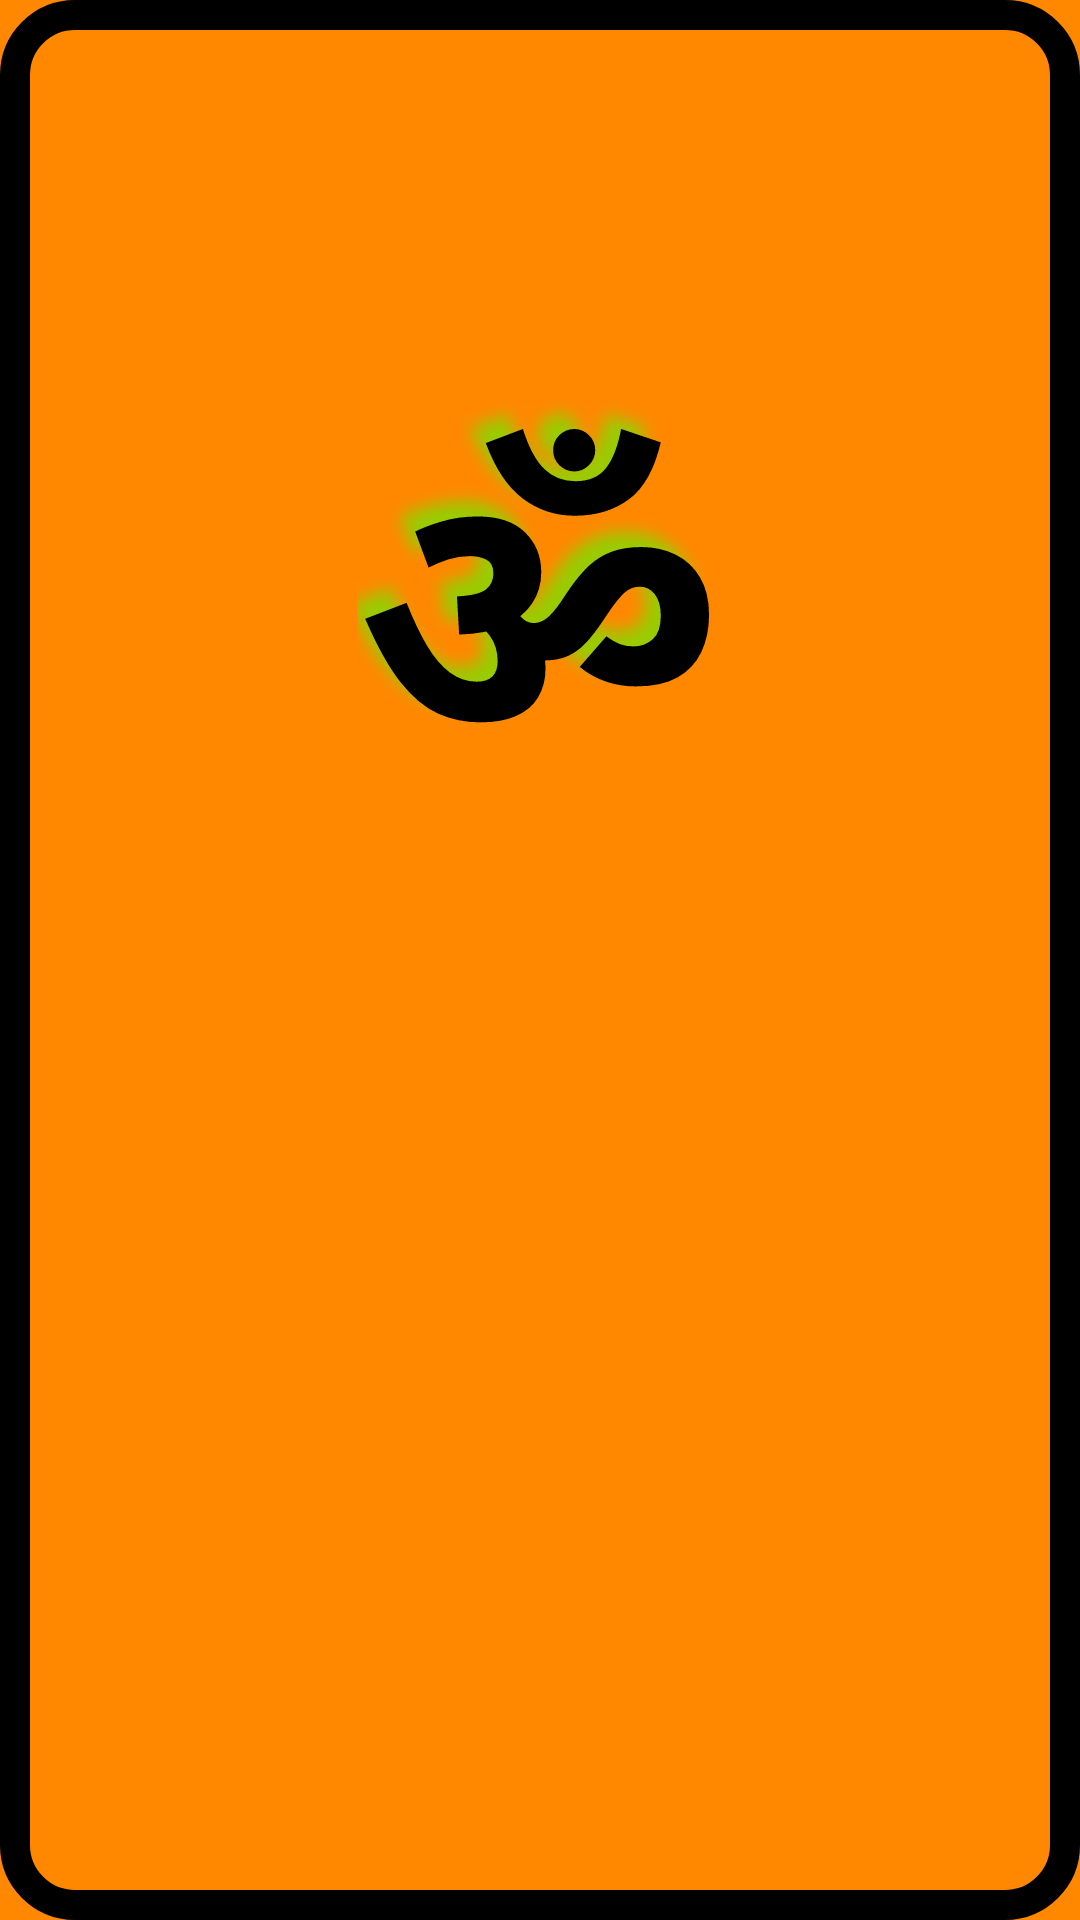

Android layout source for this screen:
<!-- AndroidManifest.xml: application theme Theme.Light -->
<!-- res/layout/activity_splash_screen.xml -->
<?xml version="1.0" encoding="utf-8"?>
<RelativeLayout xmlns:android="http://schemas.android.com/apk/res/android"
    xmlns:app="http://schemas.android.com/apk/res-auto"
    xmlns:tools="http://schemas.android.com/tools"
    android:layout_width="match_parent"
    android:layout_height="match_parent"
    android:background="@android:color/holo_orange_dark"
    tools:context=".SplashScreenActivity">
    <LinearLayout
        android:layout_width="match_parent"
        android:layout_height="match_parent"
        android:gravity="center"
        android:background="@drawable/customborder"
        android:orientation="vertical">
            <TextView
                android:id="@+id/ttt"
                android:layout_width="wrap_content"
                android:layout_height="wrap_content"
                android:text="ॐ"
                android:shadowColor="@android:color/holo_green_light"
                android:shadowDx="-15"
                android:shadowDy="-15"
                android:shadowRadius="13"
                android:textStyle="bold"
                android:textSize="120dp"
                android:gravity="center"
                android:layout_gravity="center"/>
        <ImageView
            android:id="@+id/imageView6"
            android:layout_width="201dp"
            android:layout_height="222dp"
            android:layout_gravity="center"
            android:layout_alignParentTop="true"
            app:srcCompat="@drawable/hands" />


    </LinearLayout>
</RelativeLayout>
<!-- resources referenced by this layout -->
<resources>
  <!-- drawable customborder (drawable) -->
  <?xml version="1.0" encoding="utf-8"?>
  <shape xmlns:android="http://schemas.android.com/apk/res/android"
      android:shape="rectangle">
      <corners android:radius="20sp"/>
      <padding android:left="10dp" android:right="10dp" android:bottom="10dp"
          android:top="10dp"/>
      <stroke android:width="10dp" android:color="@android:color/black"/>
  </shape>
  <!-- drawable hands: jpg bitmap (drawable-v24, 6838 bytes) -->
</resources>
